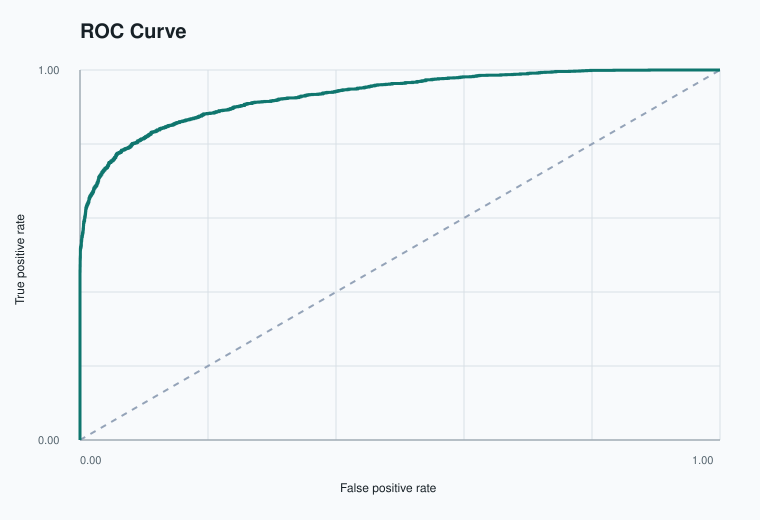

Data behind this chart, as committed beside it:
false_positive_rate, true_positive_rate
0.0, 0.0
0.0, 0.0005
0.0, 0.0065
0.0, 0.0075
0.0, 0.0205
0.0, 0.0215
0.0, 0.059
0.0, 0.06
0.0, 0.148
0.0, 0.149
0.0, 0.309
0.0, 0.31
0.0, 0.4565
0.0001429, 0.4565
0.0001429, 0.471
0.0002857, 0.471
0.0002857, 0.489
0.0004286, 0.489
0.0004286, 0.4945
0.0005714, 0.4945
0.0005714, 0.514
0.0007143, 0.514
0.0007143, 0.517
0.0008571, 0.517
0.0008571, 0.519
0.001, 0.519
0.001, 0.52
0.001143, 0.52
0.001143, 0.5205
0.001429, 0.5205
0.001429, 0.5235
0.001571, 0.5235
0.001571, 0.524
0.001857, 0.524
0.001857, 0.526
0.002, 0.526
0.002, 0.5285
0.002143, 0.5285
0.002143, 0.5375
0.002286, 0.5375
0.002286, 0.538
0.002429, 0.538
0.002429, 0.539
0.002571, 0.539
0.002571, 0.5425
0.002714, 0.5425
0.002714, 0.5455
0.002857, 0.5455
0.002857, 0.549
0.003143, 0.549
0.003143, 0.55
0.003429, 0.55
0.003429, 0.5505
0.003571, 0.5505
0.003571, 0.554
0.003714, 0.554
0.003714, 0.5545
0.003857, 0.5545
0.003857, 0.557
0.004, 0.557
... 1,156 more rows
